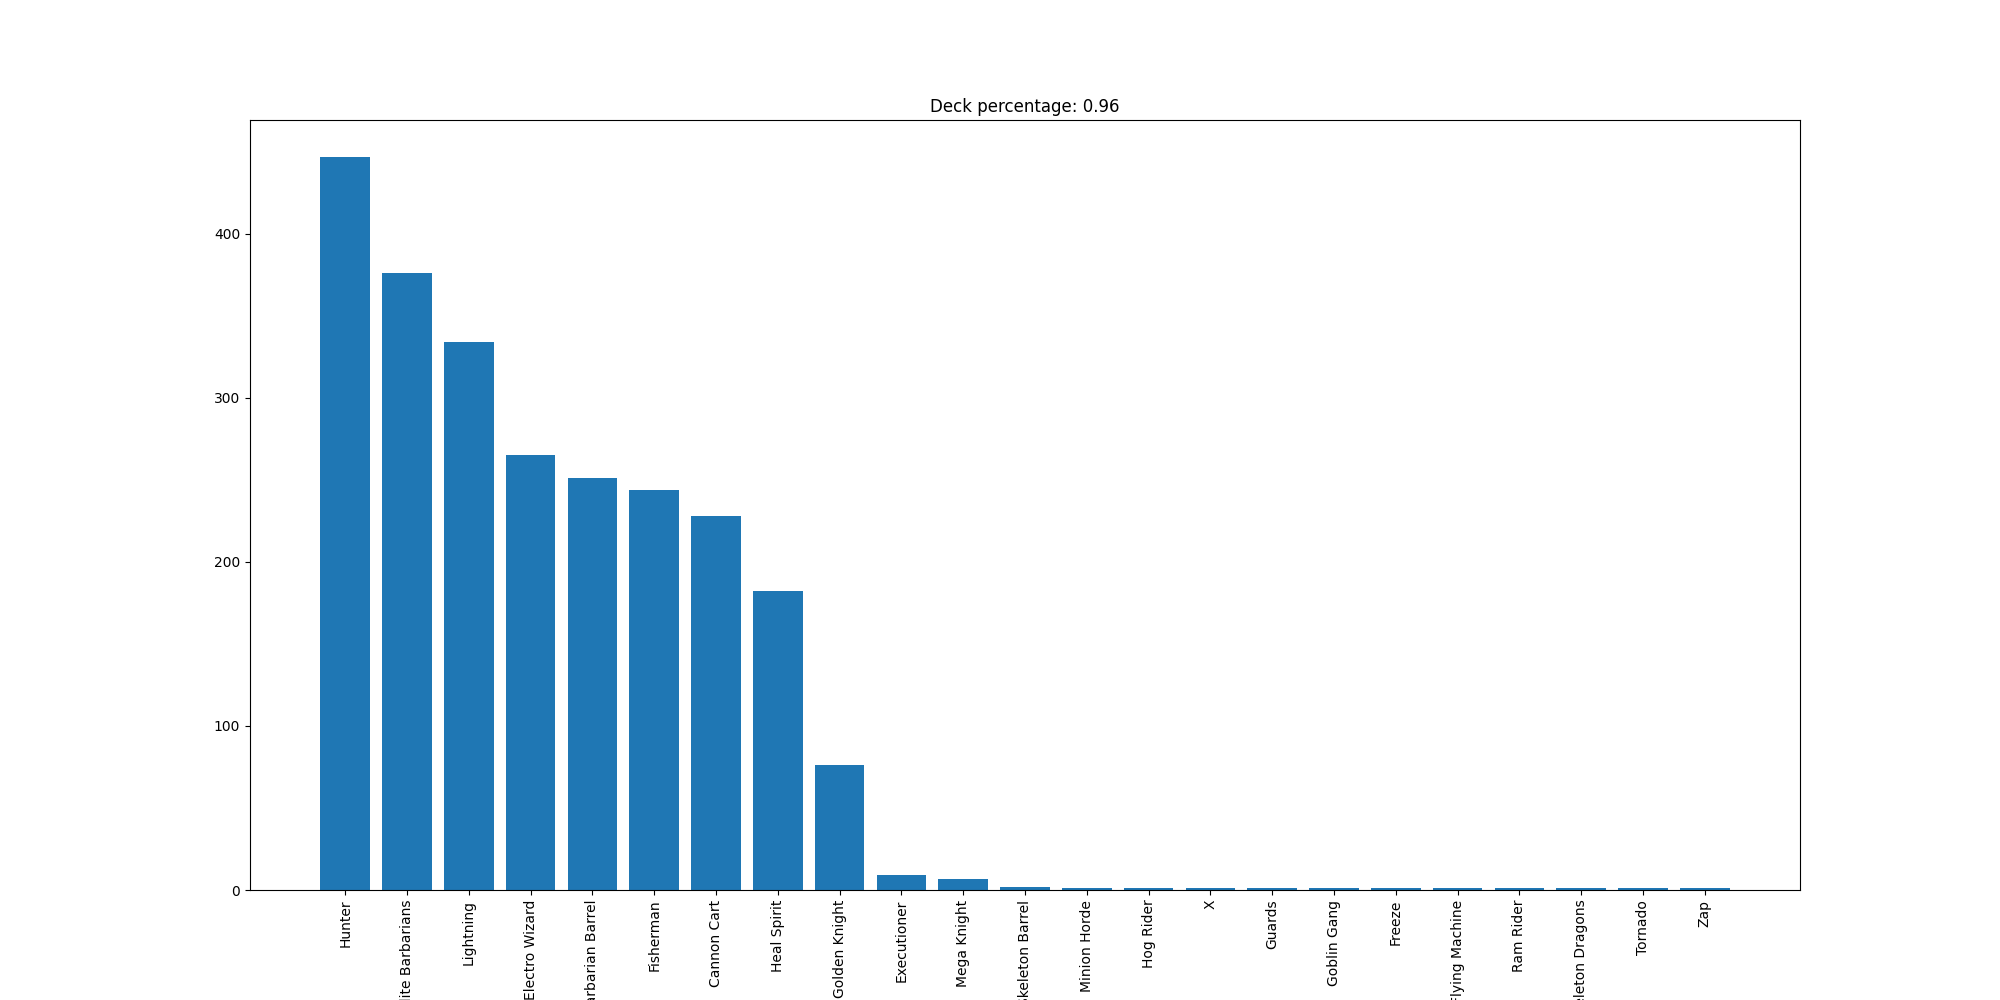

Values plotted in this chart, from the file beside it:
Hunter, 447
Elite Barbarians, 376
Lightning, 334
Electro Wizard, 265
Barbarian Barrel, 251
Fisherman, 244
Cannon Cart, 228
Heal Spirit, 182
Golden Knight, 76
Executioner, 9
Mega Knight, 7
Skeleton Barrel, 2
Minion Horde, 1
Hog Rider, 1
X, 1
Guards, 1
Goblin Gang, 1
Freeze, 1
Flying Machine, 1
Ram Rider, 1
Skeleton Dragons, 1
Tornado, 1
Zap, 1
